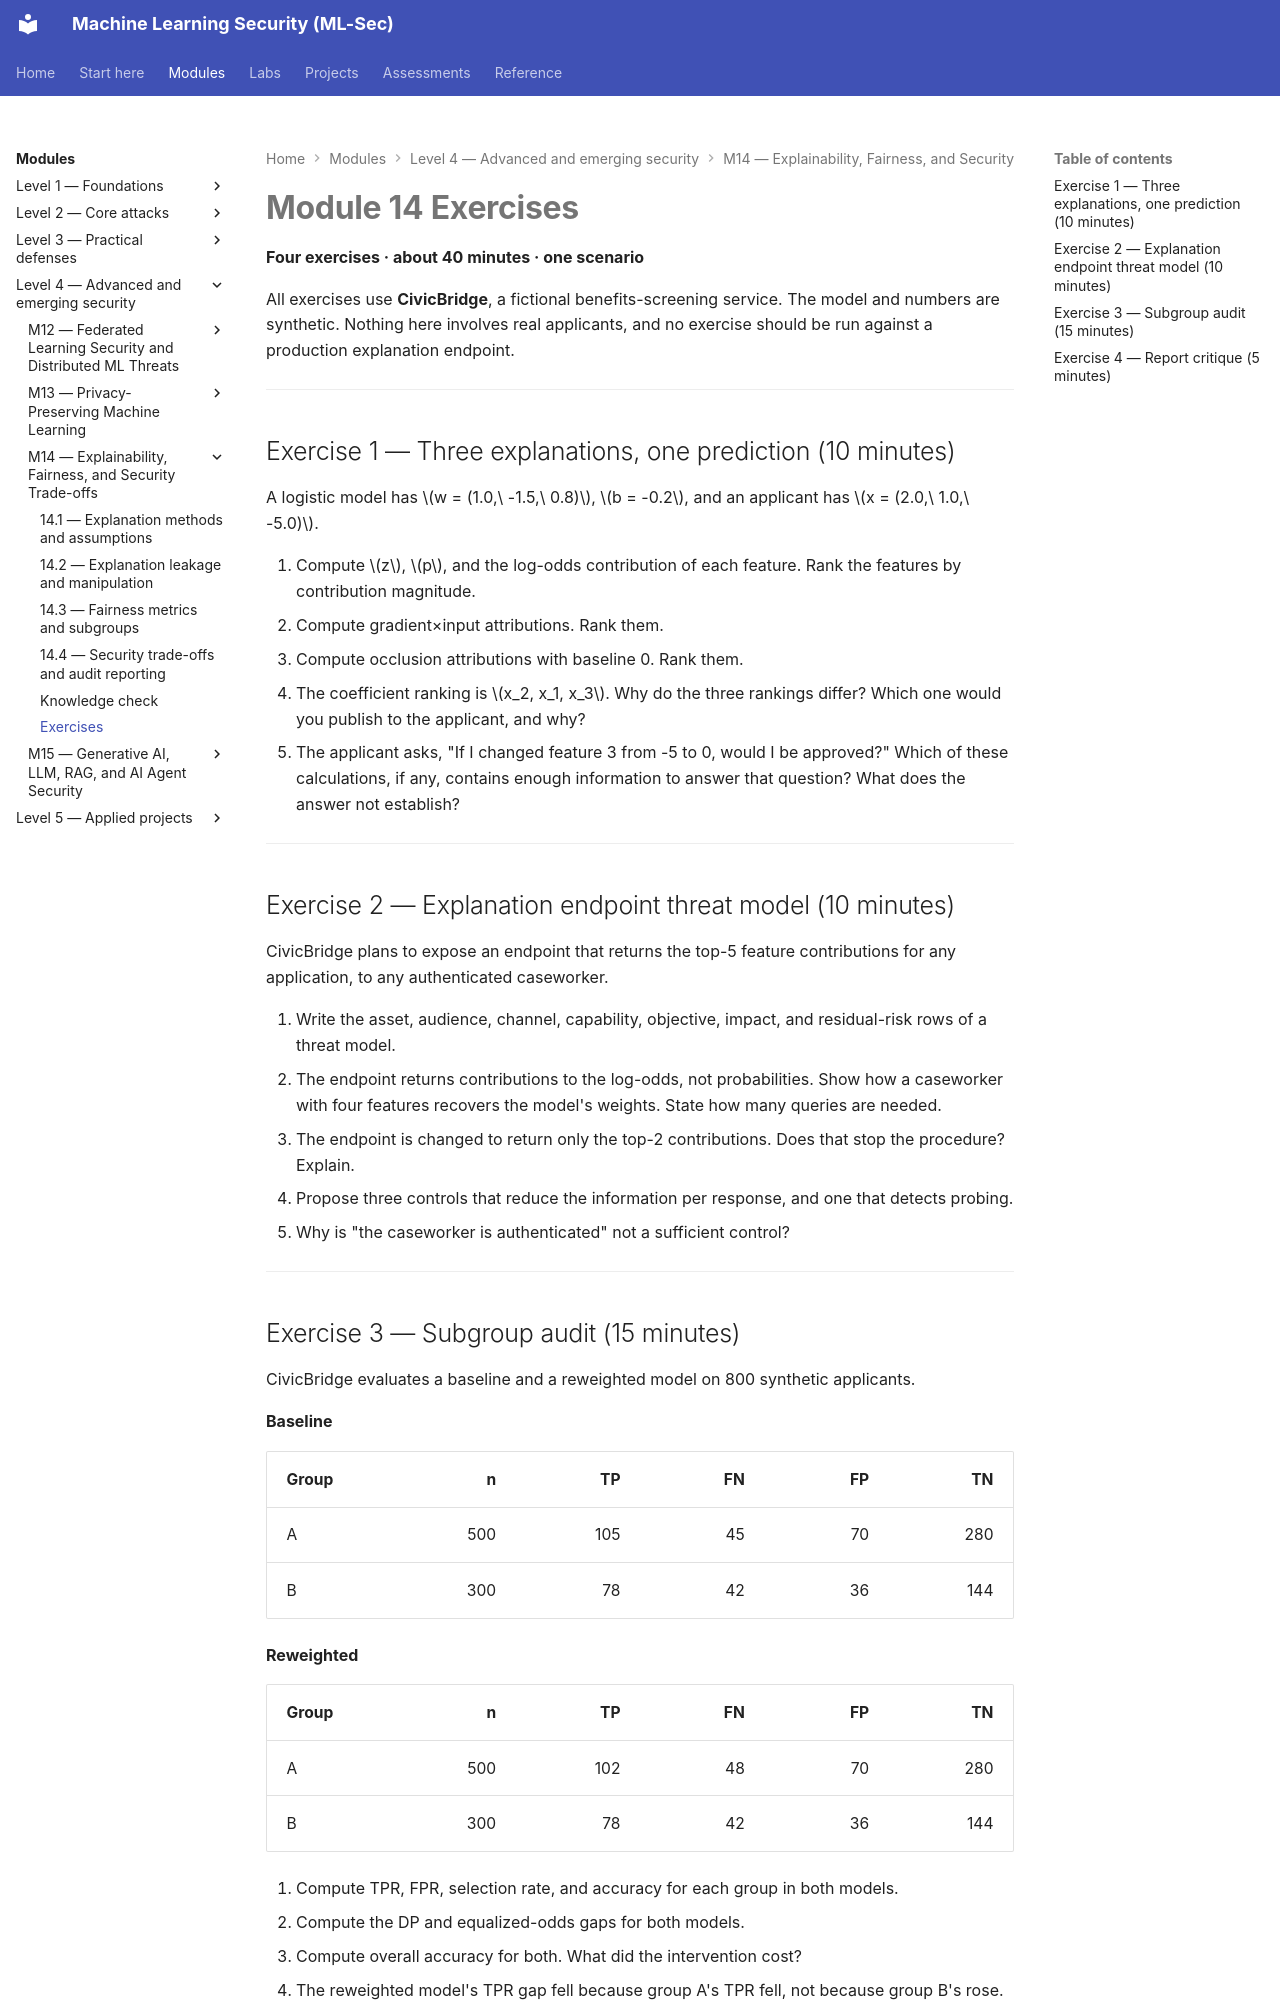

repository: nadeem-majeedch/MLSec · page: modules/m14-explainability-fairness/exercises/index.html · generator: mkdocs

---
title: Module 14 Exercises
---

# Module 14 Exercises

**Four exercises · about 40 minutes · one scenario**

All exercises use **CivicBridge**, a fictional benefits-screening service. The model and numbers are synthetic. Nothing here involves real applicants, and no exercise should be run against a production explanation endpoint.

---

## Exercise 1 — Three explanations, one prediction (10 minutes)

A logistic model has \(w = (1.0,\ -1.5,\ 0.8)\), \(b = -0.2\), and an applicant has \(x = (2.0,\ 1.0,\ -5.0)\).

1. Compute \(z\), \(p\), and the log-odds contribution of each feature. Rank the features by contribution magnitude.
2. Compute gradient×input attributions. Rank them.
3. Compute occlusion attributions with baseline 0. Rank them.
4. The coefficient ranking is \(x_2, x_1, x_3\). Why do the three rankings differ? Which one would you publish to the applicant, and why?
5. The applicant asks, "If I changed feature 3 from -5 to 0, would I be approved?" Which of these calculations, if any, contains enough information to answer that question? What does the answer not establish?

---

## Exercise 2 — Explanation endpoint threat model (10 minutes)

CivicBridge plans to expose an endpoint that returns the top-5 feature contributions for any application, to any authenticated caseworker.

1. Write the asset, audience, channel, capability, objective, impact, and residual-risk rows of a threat model.
2. The endpoint returns contributions to the log-odds, not probabilities. Show how a caseworker with four features recovers the model's weights. State how many queries are needed.
3. The endpoint is changed to return only the top-2 contributions. Does that stop the procedure? Explain.
4. Propose three controls that reduce the information per response, and one that detects probing.
5. Why is "the caseworker is authenticated" not a sufficient control?

---
